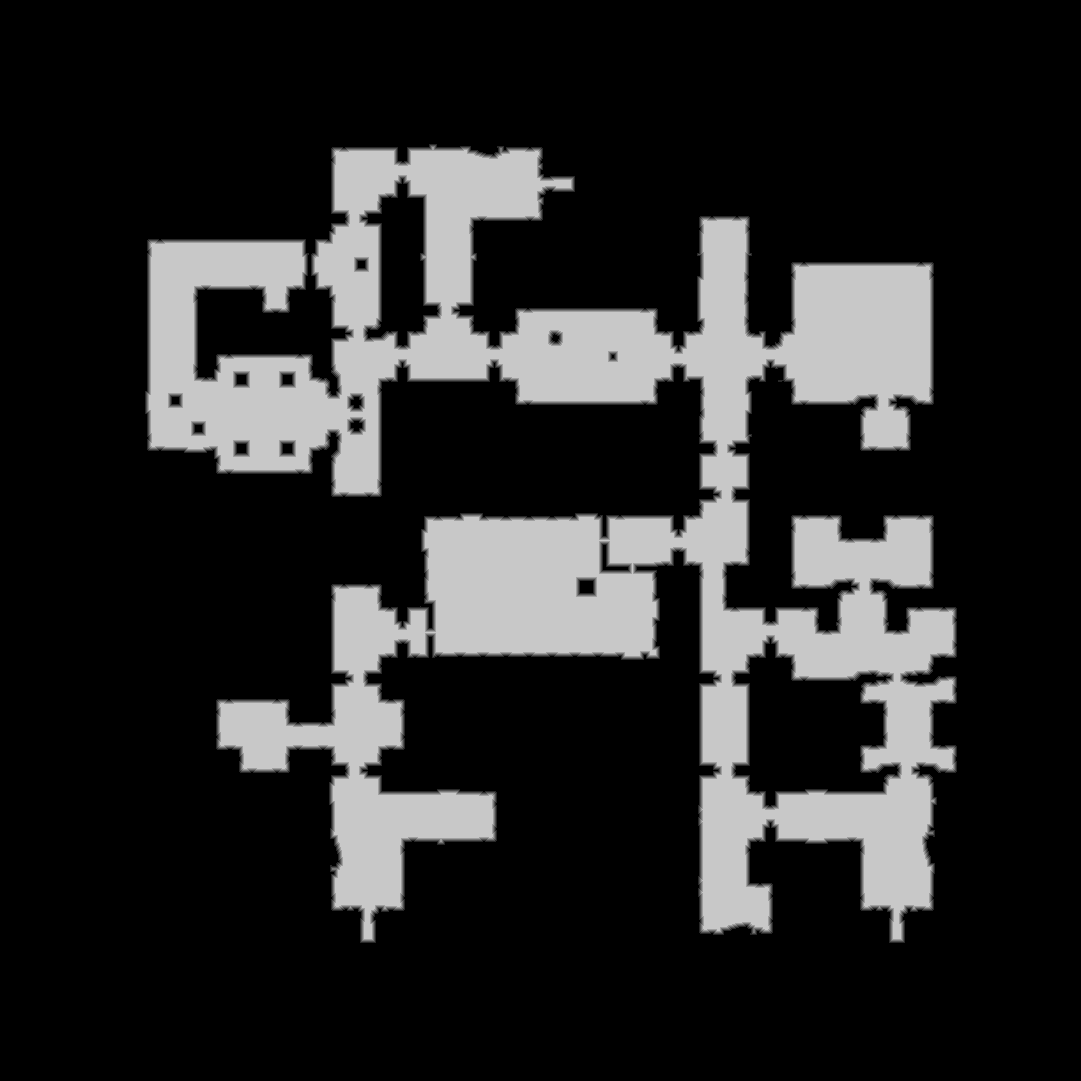

Values plotted in this chart, from the file beside it:
base	0x58f72ac0000
origin	0x80010
stride	541
width	1081
height	1081
nibble	0	908992
nibble	1	12572
nibble	2	12630
nibble	3	12705
nibble	4	12733
nibble	5	208929
